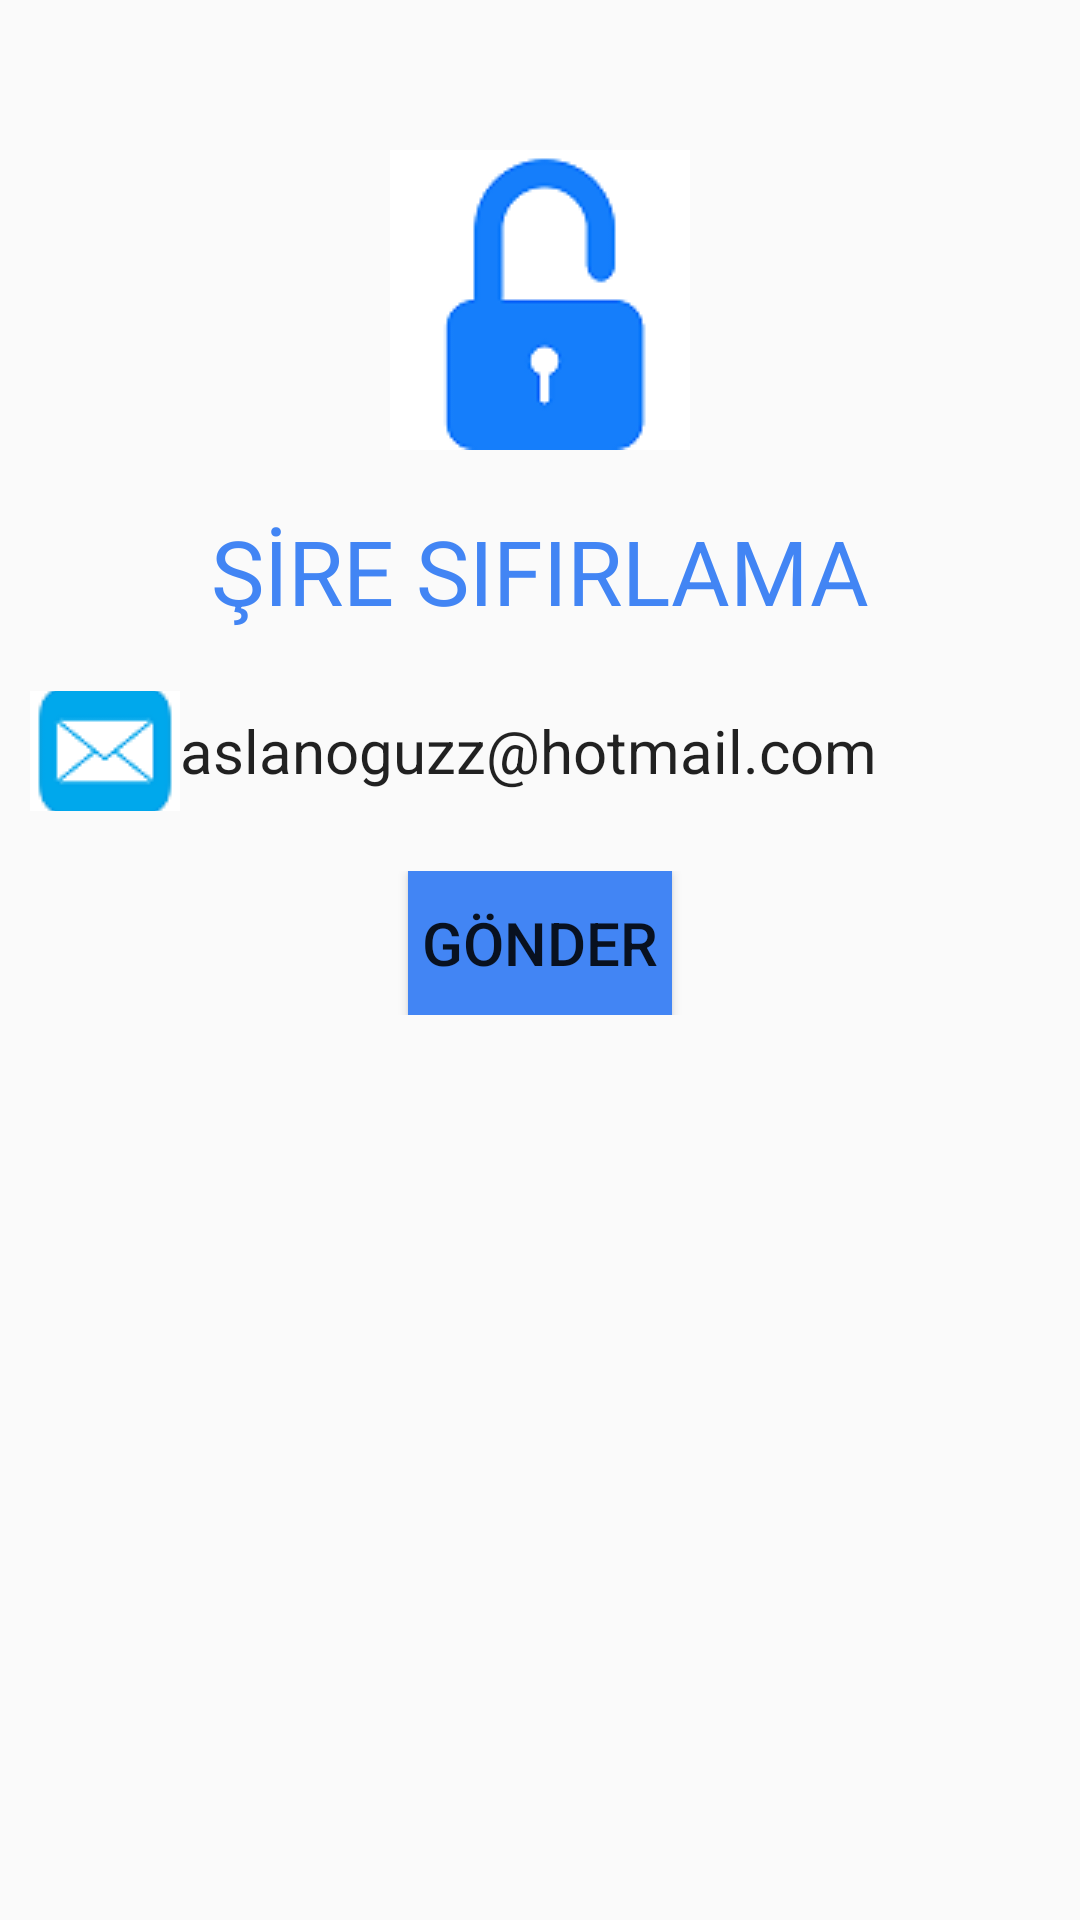

Write the Android layout XML for this screen, with the resource values it uses.
<!-- AndroidManifest.xml: application theme AppTheme -->
<!-- res/layout/sendcode.xml -->
<?xml version="1.0" encoding="utf-8"?>
<androidx.constraintlayout.widget.ConstraintLayout xmlns:android="http://schemas.android.com/apk/res/android"
    android:layout_width="match_parent"
    android:layout_height="match_parent"
    xmlns:app="http://schemas.android.com/apk/res-auto">

    <LinearLayout
        android:layout_width="match_parent"
        android:layout_height="match_parent"
        android:layout_marginTop="50dp"
        android:orientation="vertical">
        <LinearLayout
            android:layout_width="match_parent"
            android:layout_height="wrap_content"
            android:orientation="vertical">
            <ImageView
                android:layout_width="wrap_content"
                android:layout_height="wrap_content"
                android:src="@drawable/lockicon"
                android:layout_gravity="center"/>

            <TextView
                android:layout_width="wrap_content"
                android:layout_height="wrap_content"
                android:text="ŞİRE SIFIRLAMA"
                android:layout_marginTop="20dp"
                android:textColor="@color/dark_blue"
                android:layout_gravity="center"
                android:textSize="30dp"/>

        </LinearLayout>

        <EditText
            android:id="@+id/email"
            android:layout_width="match_parent"
            android:layout_height="40dp"
            android:layout_marginTop="20dp"
            android:layout_marginLeft="10dp"
            android:layout_marginRight="10dp"
            android:drawableLeft="@drawable/mailicon"
            android:background="@drawable/et_custom"
            android:hint="Emailinizi giriniz"
            android:text="aslanoguzz@hotmail.com"
            android:textColorHint="@color/dark_blue"
            android:textSize="20dp"/>




        <LinearLayout
            android:layout_width="match_parent"
            android:layout_height="wrap_content"
            android:layout_marginTop="20dp"
            android:orientation="vertical">
            <Button
                android:id="@+id/sendcode"
                android:layout_width="wrap_content"
                android:layout_height="wrap_content"
                android:layout_gravity="center"
                android:background="@color/dark_blue"
                android:clickable="true"
                android:text="Gönder"
                android:textSize="20dp"
                app:layout_constraintEnd_toEndOf="parent"
                app:layout_constraintStart_toStartOf="parent"/>


        </LinearLayout>



    </LinearLayout>


</androidx.constraintlayout.widget.ConstraintLayout>
<!-- resources referenced by this layout -->
<resources>
  <color name="dark_blue">#4285F4</color>
  <!-- drawable lockicon: jpg bitmap (drawable, 2633 bytes) -->
  <!-- drawable mailicon: png bitmap (drawable, 1569 bytes) -->
  <style name="AppTheme" parent="Theme.AppCompat.Light.DarkActionBar">
          
  
  
          <item name="colorPrimary">#00b200</item>
          <item name="colorPrimaryDark">#00b200</item>
          <item name="colorAccent">@color/colorAccent</item>
      </style>
  <color name="colorAccent">#03DAC5</color>
</resources>
